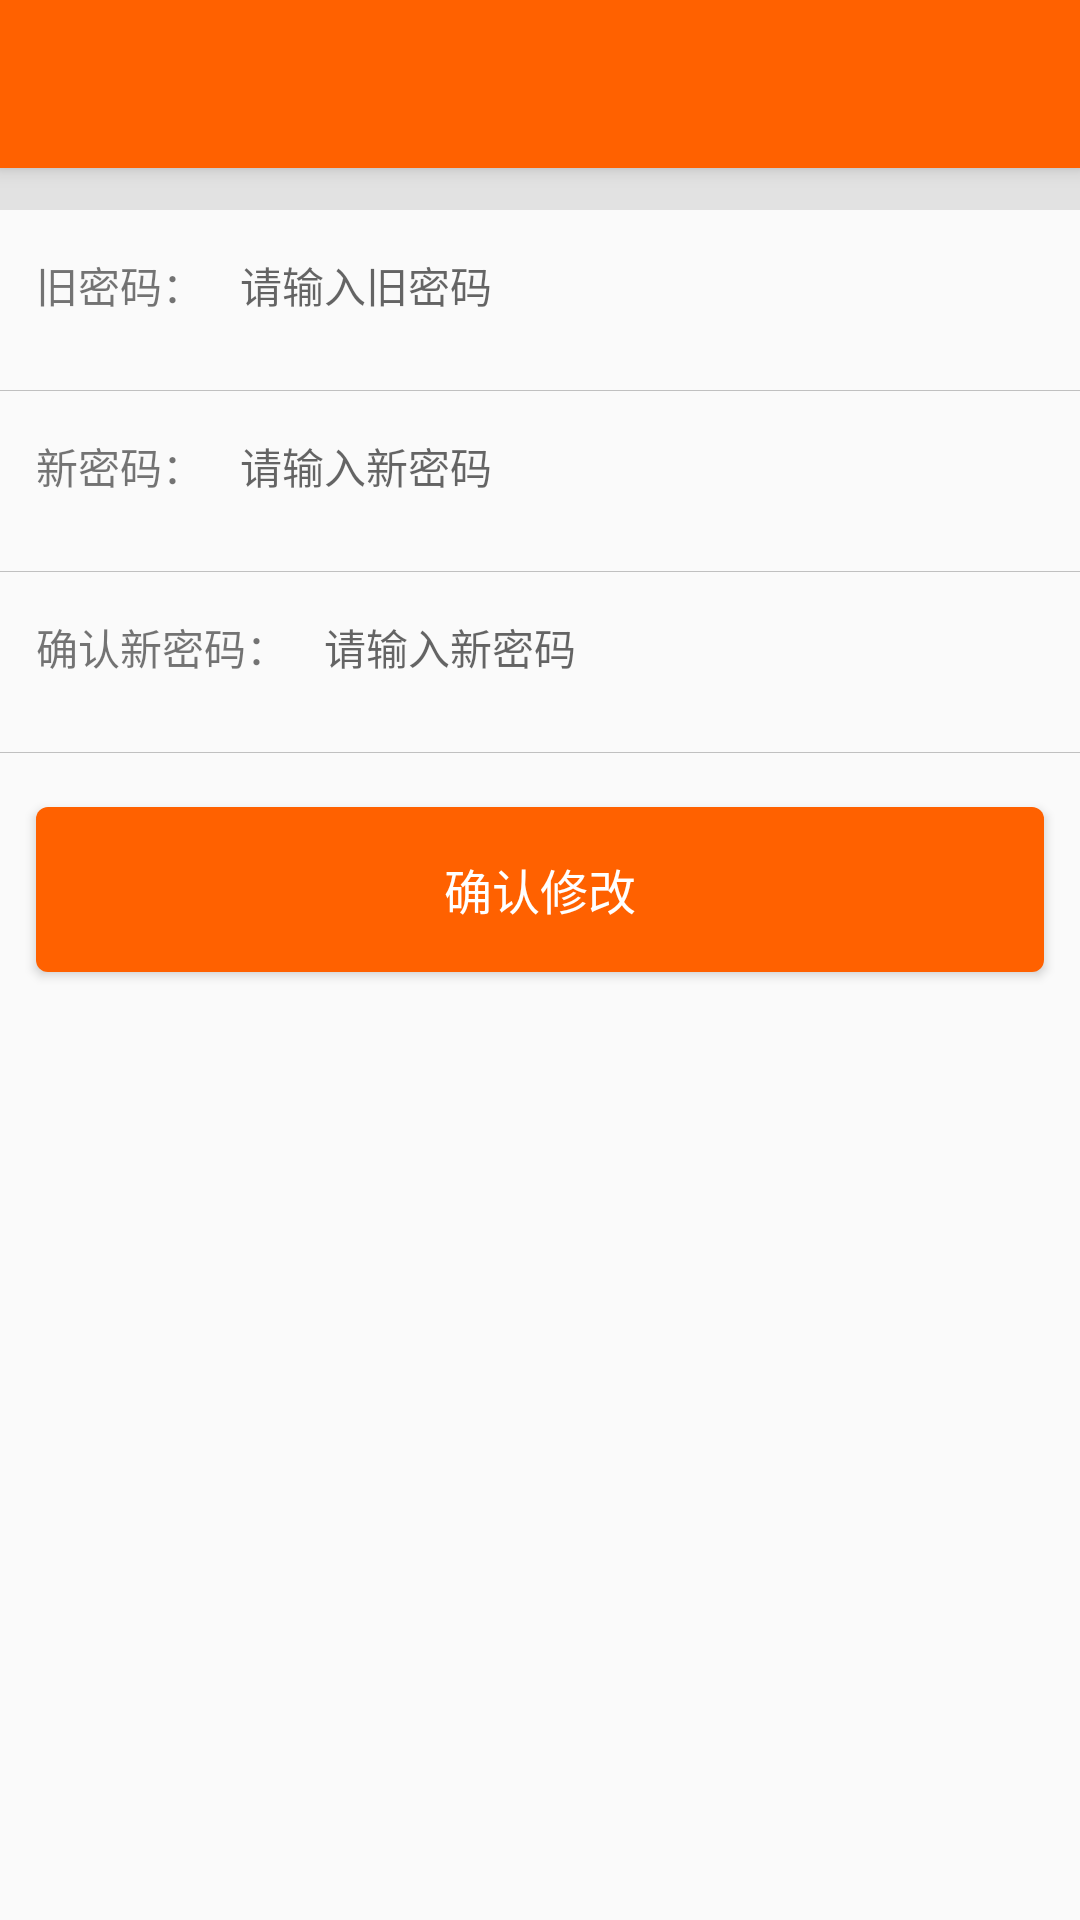

This screen was rendered from an Android layout file. Write that file and the resources it references.
<!-- AndroidManifest.xml: application theme AppTheme -->
<!-- res/layout/activity_change_pwd.xml -->
<?xml version="1.0" encoding="utf-8"?>
<LinearLayout xmlns:android="http://schemas.android.com/apk/res/android"
    xmlns:app="http://schemas.android.com/apk/res-auto"
    android:orientation="vertical"
    android:layout_width="match_parent"
    android:layout_height="match_parent">

    <android.support.v7.widget.Toolbar
        android:id="@+id/my_toolbar"
        android:layout_width="match_parent"
        android:layout_height="?attr/actionBarSize"
        android:background="?attr/colorPrimary"
        android:elevation="4dp"
        android:theme="@style/ThemeOverlay.AppCompat.ActionBar"
        app:popupTheme="@style/ThemeOverlay.AppCompat.Light"/>

    <View
        android:background="@color/div"
        android:layout_width="match_parent"
        android:layout_height="14dp" />

    <LinearLayout
        android:weightSum="1"
        android:layout_marginLeft="12dp"
        android:orientation="horizontal"
        android:layout_width="match_parent"
        android:layout_height="@dimen/edit_text_height">

        <TextView
            android:gravity="center"
            android:text="@string/old_password"
            android:layout_width="wrap_content"
            android:layout_height="match_parent" />
        <EditText
            android:id="@+id/id_old_pwd"
            android:layout_marginLeft="12dp"
            style="@style/MyEditviewApperance"
            android:inputType="textPassword"
            android:hint="@string/input_old_password"
            android:layout_weight="1"
            android:layout_width="0dp"
            android:layout_height="match_parent" />

    </LinearLayout>

    <View
        android:layout_marginTop="10dp"
        android:background="@color/unlogin_text_color"
        android:layout_width="match_parent"
        android:layout_height="1px"/>

    <LinearLayout
        android:weightSum="1"
        android:layout_marginLeft="12dp"
        android:orientation="horizontal"
        android:layout_width="match_parent"
        android:layout_height="@dimen/edit_text_height">

        <TextView
            android:gravity="center"
            android:text="@string/new_password"
            android:layout_width="wrap_content"
            android:layout_height="match_parent" />
        <EditText
            android:id="@+id/id_new_pwd"
            android:layout_marginLeft="12dp"
            style="@style/MyEditviewApperance"
            android:inputType="textPassword"
            android:hint="@string/input_new_password"
            android:layout_weight="1"
            android:layout_width="0dp"
            android:layout_height="match_parent" />

    </LinearLayout>

    <View
        android:layout_marginTop="10dp"
        android:background="@color/unlogin_text_color"
        android:layout_width="match_parent"
        android:layout_height="1px"/>

    <LinearLayout
        android:weightSum="1"
        android:layout_marginLeft="12dp"
        android:orientation="horizontal"
        android:layout_width="match_parent"
        android:layout_height="@dimen/edit_text_height">

        <TextView
            android:gravity="center"
            android:text="@string/confirm_new_password"
            android:layout_width="wrap_content"
            android:layout_height="match_parent" />
        <EditText
            android:id="@+id/id_condirm_new_pwd"
            android:layout_marginLeft="12dp"
            style="@style/MyEditviewApperance"
            android:inputType="textPassword"
            android:hint="@string/input_new_password"
            android:layout_weight="1"
            android:layout_width="0dp"
            android:layout_height="match_parent" />

    </LinearLayout>

    <View
        android:layout_marginTop="10dp"
        android:background="@color/unlogin_text_color"
        android:layout_width="match_parent"
        android:layout_height="1px"/>

    <Button
        android:id="@+id/save"
        android:background="@drawable/login_btn_bg"
        android:text="@string/save"
        android:textSize="16sp"
        android:textColor="@android:color/white"
        android:layout_marginTop="18dp"
        android:layout_marginLeft="12dp"
        android:layout_marginRight="12dp"
        android:layout_width="match_parent"
        android:layout_height="55dp" />

</LinearLayout>
<!-- resources referenced by this layout -->
<resources>
  <color name="div">#19000000</color>
  <color name="unlogin_text_color">#C0C0C0</color>
  <dimen name="edit_text_height">50dp</dimen>
  <!-- drawable login_btn_bg (drawable-xhdpi) -->
  <shape xmlns:android="http://schemas.android.com/apk/res/android"
      android:shape="rectangle">
      <solid android:color="@color/colorPrimary" />
  
      <corners
          android:radius="4dp"
          />
  
  </shape>
  <string name="confirm_new_password">确认新密码：</string>
  <string name="input_new_password">请输入新密码</string>
  <string name="input_old_password">请输入旧密码</string>
  <string name="new_password">新密码：</string>
  <string name="old_password">旧密码：</string>
  <string name="save">确认修改</string>
  <style name="MyEditviewApperance" parent="Base.Widget.AppCompat.EditText">
          <item name="android:layout_gravity">center</item>
          <item name="android:textSize">14sp</item>
          <item name="android:background">@null</item>
          <item name="android:singleLine">true</item>
          <item name="android:imeOptions">actionDone</item>
          <item name="android:textCursorDrawable">@null</item>
      </style>
  <style name="AppTheme" parent="Theme.AppCompat.Light.NoActionBar">
          
          <item name="colorPrimary">@color/colorPrimary</item>
          <item name="colorPrimaryDark">@color/colorPrimaryDark</item>
          <item name="colorAccent">@color/colorAccent</item>
          <item name="android:windowAnimationStyle">@style/ActivityAnimTheme</item>
          <item name="android:windowContentOverlay">@null</item>
      </style>
  <color name="colorPrimary">#FF6100</color>
  <color name="colorPrimaryDark">#BF360C</color>
  <color name="colorAccent">#FF4081</color>
  <style name="ActivityAnimTheme" parent="@android:style/Animation.Activity">
          <item name="android:activityOpenExitAnimation">@anim/out_from_left</item>
          <item name="android:activityOpenEnterAnimation">@anim/in_from_right</item>
          <item name="android:activityCloseEnterAnimation">@anim/in_from_left</item>
          <item name="android:activityCloseExitAnimation">@anim/out_from_right</item>
      </style>
</resources>
